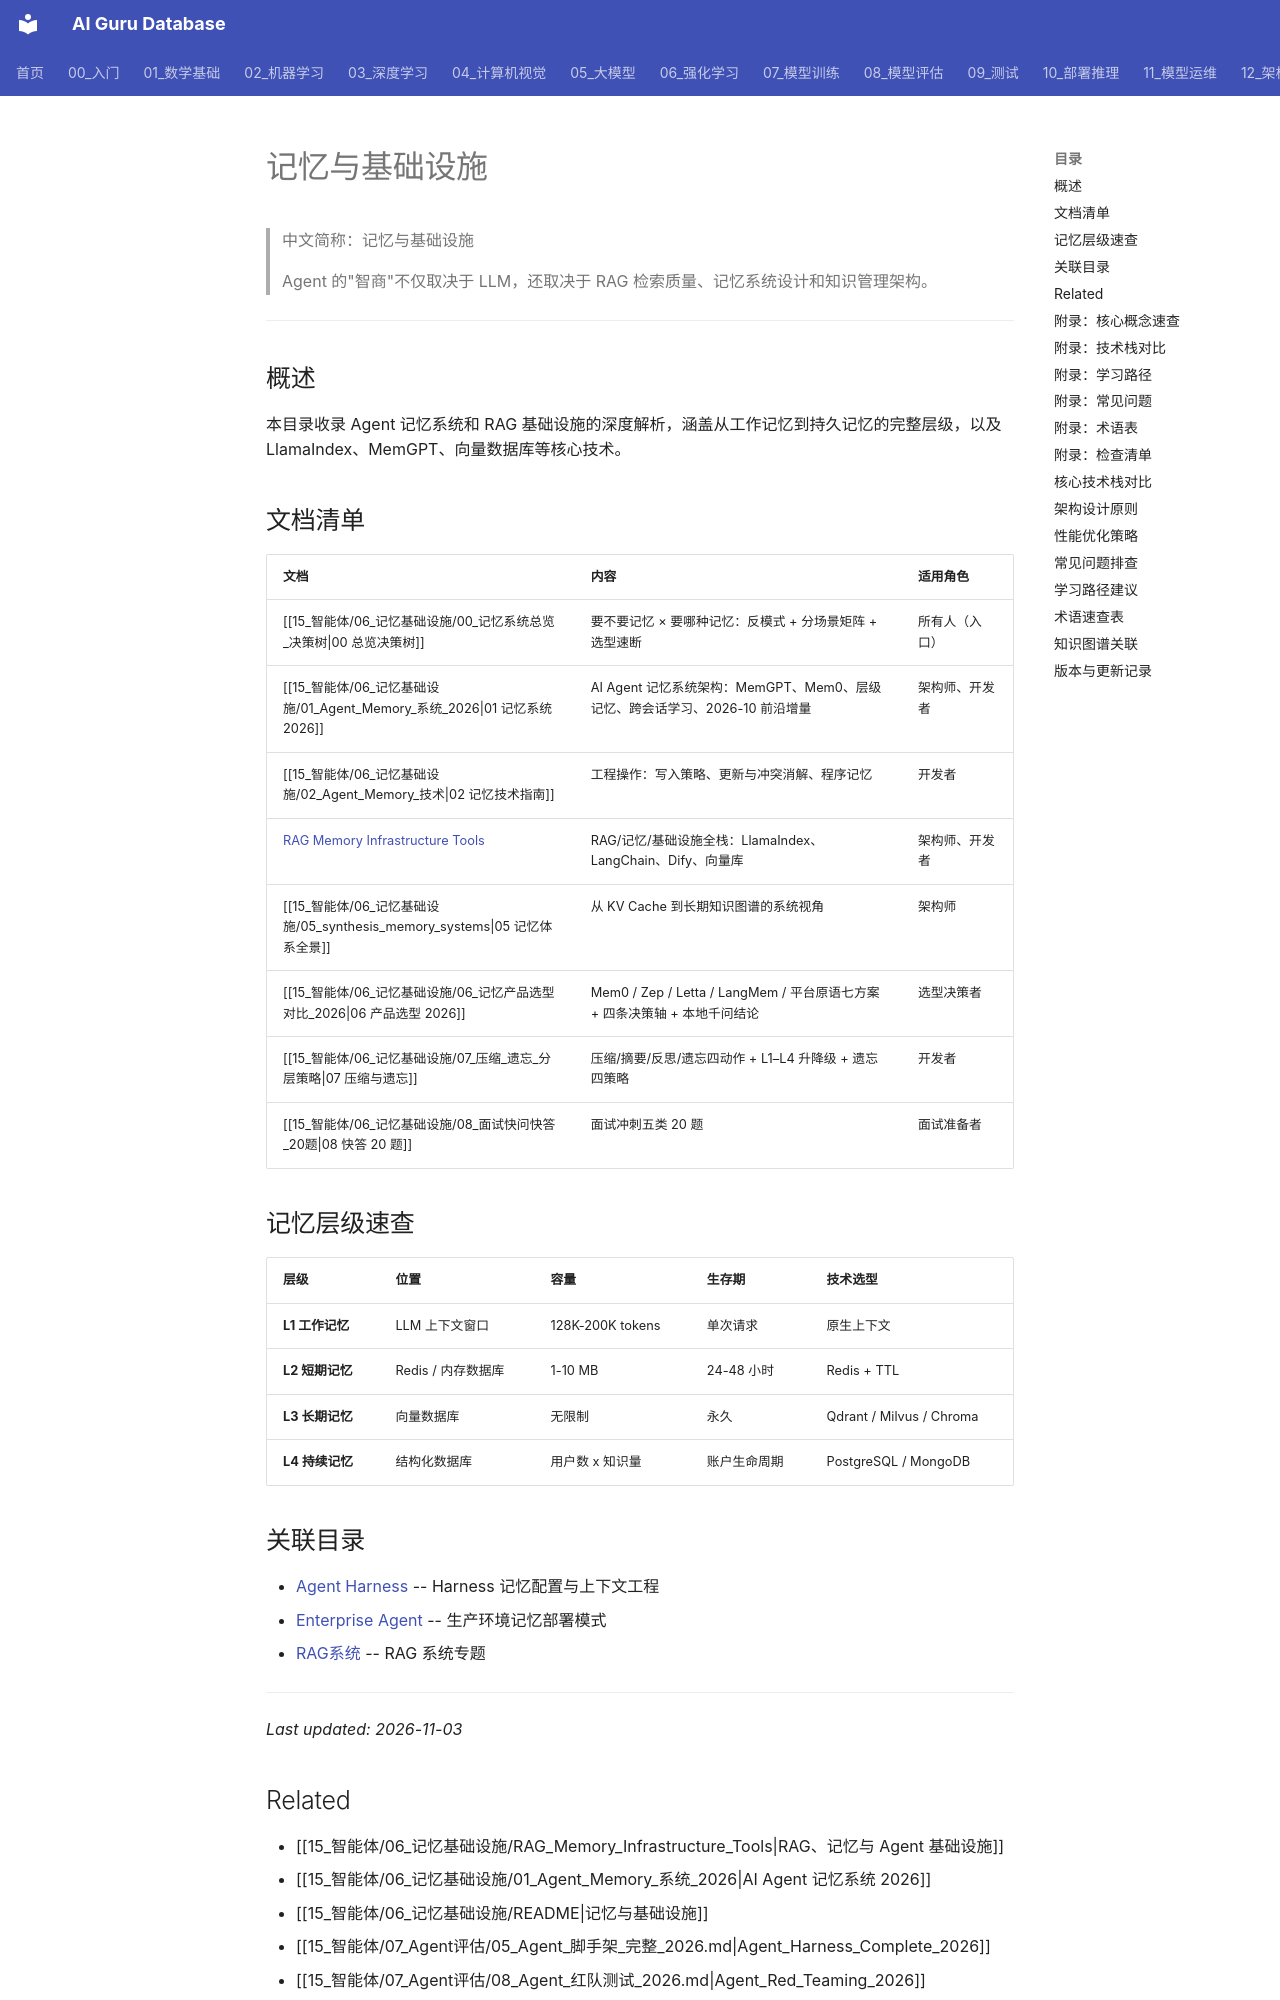

repository: ai-guru-global/ai-guru-database · page: 15_智能体/06_记忆基础设施/index.html · generator: mkdocs

---
title: '记忆与基础设施'
category: '15-agent-production-memory-infrastructure'
tags: ["ai-agents", "agent-framework", "production", "langgraph"]
summary: '> Agent 的"智商"不仅取决于 LLM，还取决于 RAG 检索质量、记忆系统设计和知识管理架构。'
created: '2026-05-31'
updated: '2026-11-03'
tier: supporting
sources: []

name_zh: "记忆与基础设施"
---
# 记忆与基础设施

> 中文简称：记忆与基础设施

> Agent 的"智商"不仅取决于 LLM，还取决于 RAG 检索质量、记忆系统设计和知识管理架构。

---

## 概述

本目录收录 Agent 记忆系统和 RAG 基础设施的深度解析，涵盖从工作记忆到持久记忆的完整层级，以及 LlamaIndex、MemGPT、向量数据库等核心技术。

## 文档清单

| 文档 | 内容 | 适用角色 |
|------|------|----------|
| [[15_智能体/06_记忆基础设施/00_记忆系统总览_决策树\|00 总览决策树]] | 要不要记忆 × 要哪种记忆：反模式 + 分场景矩阵 + 选型速断 | 所有人（入口） |
| [[15_智能体/06_记忆基础设施/01_Agent_Memory_系统_2026\|01 记忆系统 2026]] | AI Agent 记忆系统架构：MemGPT、Mem0、层级记忆、跨会话学习、2026-10 前沿增量 | 架构师、开发者 |
| [[15_智能体/06_记忆基础设施/02_Agent_Memory_技术\|02 记忆技术指南]] | 工程操作：写入策略、更新与冲突消解、程序记忆 | 开发者 |
| [RAG Memory Infrastructure Tools](./04_RAG_记忆基础设施_工具.md) | RAG/记忆/基础设施全栈：LlamaIndex、LangChain、Dify、向量库 | 架构师、开发者 |
| [[15_智能体/06_记忆基础设施/05_synthesis_memory_systems\|05 记忆体系全景]] | 从 KV Cache 到长期知识图谱的系统视角 | 架构师 |
| [[15_智能体/06_记忆基础设施/06_记忆产品选型对比_2026\|06 产品选型 2026]] | Mem0 / Zep / Letta / LangMem / 平台原语七方案 + 四条决策轴 + 本地千问结论 | 选型决策者 |
| [[15_智能体/06_记忆基础设施/07_压缩_遗忘_分层策略\|07 压缩与遗忘]] | 压缩/摘要/反思/遗忘四动作 + L1–L4 升降级 + 遗忘四策略 | 开发者 |
| [[15_智能体/06_记忆基础设施/08_面试快问快答_20题\|08 快答 20 题]] | 面试冲刺五类 20 题 | 面试准备者 |
